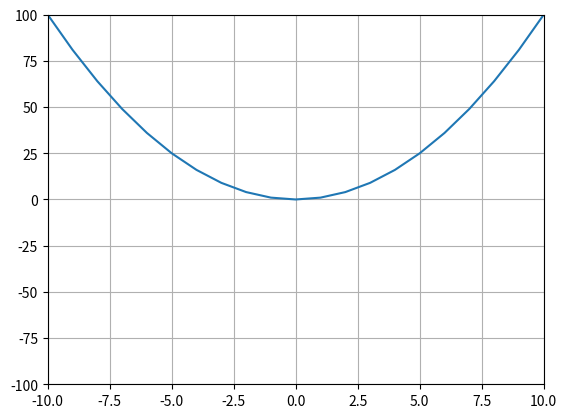

Here is the Python script that generated this plot:
import numpy as np
import matplotlib.pyplot as plt

x = np.array([i for i in range(-1000, 1000)])
y = x**2

plt.plot(x, y)
plt.xlim(-10, 10)
plt.ylim(-100, 100)
plt.grid()
plt.show()
